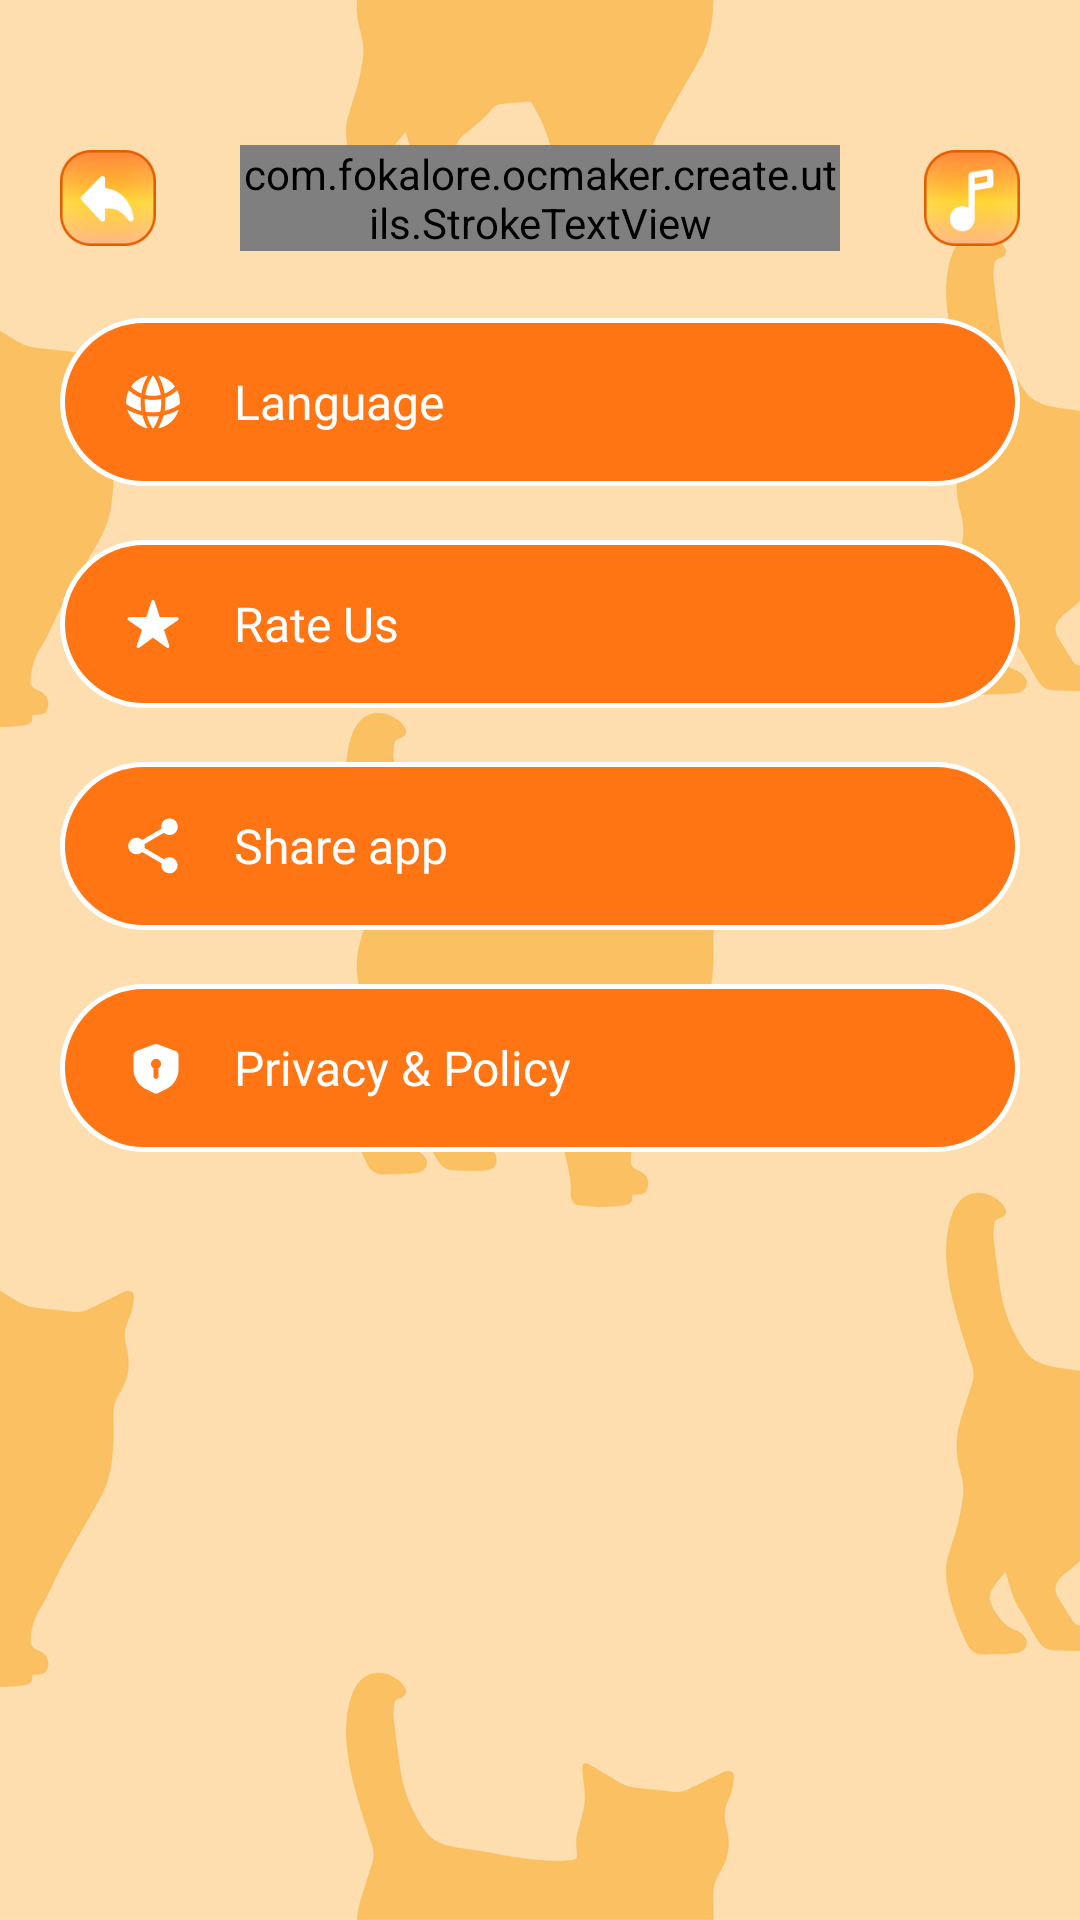

Write the Android layout XML for this screen, with the resource values it uses.
<!-- AndroidManifest.xml: application theme Theme.ST195 -->
<!-- res/layout/activity_setting.xml -->
<?xml version="1.0" encoding="utf-8"?>
<layout xmlns:android="http://schemas.android.com/apk/res/android"
    xmlns:app="http://schemas.android.com/apk/res-auto">

    <data>

    </data>

    <androidx.constraintlayout.widget.ConstraintLayout
        android:layout_width="match_parent"
        android:layout_height="match_parent"
        android:background="@drawable/img_bg_splash">

        <androidx.appcompat.widget.AppCompatImageView
            android:id="@+id/imvBack"
            android:layout_width="32dp"
            android:layout_height="32dp"
            android:layout_marginTop="50dp"
            android:elevation="1dp"
            android:layout_marginStart="20dp"
            android:src="@drawable/ic_back_app"
            app:layout_constraintStart_toStartOf="parent"
            app:layout_constraintTop_toTopOf="parent" />

        <androidx.appcompat.widget.AppCompatImageView
            android:id="@+id/imvMusic"
            android:layout_width="32dp"
            android:layout_height="32dp"
            android:layout_marginTop="50dp"
            android:elevation="1dp"
            android:layout_marginEnd="20dp"
            android:src="@drawable/ic_music_app"
            app:layout_constraintEnd_toEndOf="parent"
            app:layout_constraintTop_toTopOf="parent" />


        <com.fokalore.ocmaker.create.utils.StrokeTextView
            android:id="@+id/titleSetting"
            android:layout_width="0dp"
            android:layout_height="wrap_content"
            android:gravity="center"
            android:text="@string/settings"
            android:singleLine="true"
            android:freezesText="true"
            android:layout_marginHorizontal="80dp"
            android:ellipsize="marquee"
            android:marqueeRepeatLimit="marquee_forever"
            app:layout_constraintBottom_toBottomOf="@id/imvBack"
            app:layout_constraintEnd_toEndOf="parent"
            app:layout_constraintStart_toStartOf="parent"
            app:layout_constraintTop_toTopOf="@id/imvBack"
            android:fontFamily="@font/rufing_personaluse"
            android:textColor="@color/app_color"
            android:textSize="24sp"
            app:strokeColor="@color/app_color"
            app:strokeJoinStyle="miter"
            app:strokeMiter="5dp"
            app:strokeWidth="2dp"
            style="@style/single_marquee"
            />
        <LinearLayout
            android:id="@+id/llLanguage"
            android:layout_width="match_parent"
            android:layout_height="56dp"
            android:layout_marginHorizontal="20dp"
            android:layout_marginTop="24dp"
            android:background="@drawable/bg_16_color"
            android:gravity="center_vertical"
            app:layout_constraintTop_toBottomOf="@id/imvBack">

            <androidx.appcompat.widget.AppCompatImageView
                android:layout_width="22dp"
                android:layout_height="22dp"
                android:layout_marginStart="20dp"
                android:tint="@color/white"
                android:src="@drawable/ic_lang_set" />

            <androidx.appcompat.widget.AppCompatTextView
                android:layout_width="match_parent"
                android:layout_height="wrap_content"
                android:layout_weight="1"
                android:layout_marginStart="16dp"
                android:fontFamily="@font/rufing_personaluse"
                android:text="@string/language"
                android:textColor="@color/white"
                android:textSize="16sp" />
            <androidx.appcompat.widget.AppCompatImageView
                android:layout_width="24dp"
                android:layout_height="24dp"
                android:tint="@color/white"
                android:src="@drawable/ic_more_set"
                android:layout_marginEnd="16dp"/>
        </LinearLayout>
        <LinearLayout
            android:id="@+id/llRateUs"
            android:layout_width="match_parent"
            android:layout_height="56dp"
            android:layout_marginHorizontal="20dp"
            android:layout_marginTop="18dp"
            android:background="@drawable/bg_16_color"
            android:gravity="center_vertical"
            app:layout_constraintTop_toBottomOf="@id/llLanguage">

            <androidx.appcompat.widget.AppCompatImageView
                android:layout_width="22dp"
                android:layout_height="22dp"
                android:layout_marginStart="20dp"
                android:tint="@color/white"
                android:src="@drawable/ic_reate_set" />

            <androidx.appcompat.widget.AppCompatTextView
                android:layout_width="match_parent"
                android:layout_height="wrap_content"
                android:layout_weight="1"
                android:layout_marginStart="16dp"
                android:fontFamily="@font/rufing_personaluse"
                android:text="@string/rate_us"
                android:textColor="@color/white"
                android:textSize="16sp" />
            <androidx.appcompat.widget.AppCompatImageView
                android:layout_width="24dp"
                android:layout_height="24dp"
                android:tint="@color/white"
                android:src="@drawable/ic_more_set"
                android:layout_marginEnd="16dp"/>
        </LinearLayout>
        <LinearLayout
            android:id="@+id/llShareApp"
            android:layout_width="match_parent"
            android:layout_height="56dp"
            android:layout_marginHorizontal="20dp"
            android:layout_marginTop="18dp"
            android:background="@drawable/bg_16_color"
            android:gravity="center_vertical"
            app:layout_constraintTop_toBottomOf="@id/llRateUs">

            <androidx.appcompat.widget.AppCompatImageView
                android:layout_width="22dp"
                android:layout_height="22dp"
                android:layout_marginStart="20dp"
                android:tint="@color/white"
                android:src="@drawable/ic_share_set" />

            <androidx.appcompat.widget.AppCompatTextView
                android:layout_width="match_parent"
                android:layout_height="wrap_content"
                android:layout_weight="1"
                android:layout_marginStart="16dp"
                android:fontFamily="@font/rufing_personaluse"
                android:text="@string/share_app"
                android:textColor="@color/white"
                android:textSize="16sp" />
            <androidx.appcompat.widget.AppCompatImageView
                android:layout_width="24dp"
                android:layout_height="24dp"
                android:tint="@color/white"
                android:src="@drawable/ic_more_set"
                android:layout_marginEnd="16dp"/>
        </LinearLayout>
        <LinearLayout
            android:id="@+id/llPrivacy"
            android:layout_width="match_parent"
            android:layout_height="56dp"
            android:layout_marginHorizontal="20dp"
            android:layout_marginTop="18dp"
            android:background="@drawable/bg_16_color"
            android:gravity="center_vertical"
            app:layout_constraintTop_toBottomOf="@id/llShareApp">

            <androidx.appcompat.widget.AppCompatImageView
                android:layout_width="22dp"
                android:layout_height="22dp"
                android:layout_marginStart="20dp"
                android:tint="@color/white"
                android:src="@drawable/ic_policy_set" />

            <androidx.appcompat.widget.AppCompatTextView
                android:layout_width="match_parent"
                android:layout_height="wrap_content"
                android:layout_weight="1"
                android:layout_marginStart="16dp"
                android:fontFamily="@font/rufing_personaluse"
                android:text="@string/privacy_amp_policy"
                android:textColor="@color/white"
                android:textSize="16sp" />
            <androidx.appcompat.widget.AppCompatImageView
                android:layout_width="24dp"
                android:layout_height="24dp"
                android:tint="@color/white"
                android:src="@drawable/ic_more_set"
                android:layout_marginEnd="16dp"/>
        </LinearLayout>
    </androidx.constraintlayout.widget.ConstraintLayout>
</layout>
<!-- resources referenced by this layout -->
<resources>
  <color name="app_color">#FF7514</color>
  <color name="white">#FFFFFFFF</color>
  <!-- drawable bg_16_color (drawable) -->
  <?xml version="1.0" encoding="utf-8"?>
  <shape xmlns:android="http://schemas.android.com/apk/res/android">
      <solid android:color="@color/app_color" />
      <corners android:radius="32dp" />
      <stroke android:color="@color/white" android:width="1.5dp"/>
  </shape>
  <!-- drawable ic_back_app: png bitmap (drawable, 11397 bytes) -->
  <!-- drawable ic_lang_set: png bitmap (drawable, 2171 bytes) -->
  <!-- drawable ic_music_app: png bitmap (drawable, 11574 bytes) -->
  <!-- drawable ic_policy_set: png bitmap (drawable, 924 bytes) -->
  <!-- drawable ic_reate_set: png bitmap (drawable, 962 bytes) -->
  <!-- drawable ic_share_set: png bitmap (drawable, 1170 bytes) -->
  <!-- drawable img_bg_splash: png bitmap (drawable, 191171 bytes) -->
  <string name="language">Language</string>
  <string name="privacy_amp_policy">Privacy &amp; Policy</string>
  <string name="rate_us">Rate Us</string>
  <string name="settings">Settings</string>
  <string name="share_app">Share app</string>
  <style name="single_marquee">
          <item name="android:singleLine">true</item>
          <item name="android:ellipsize">marquee</item>
          <item name="android:marqueeRepeatLimit">marquee_forever</item>
      </style>
  <style name="Theme.ST195" parent="Base.Theme.ST195" />
  <style name="Base.Theme.ST195" parent="Theme.Material3.DayNight.NoActionBar">
          <item name="android:windowTranslucentStatus">false</item>
          <item name="android:statusBarColor">@android:color/transparent</item>
      </style>
</resources>
